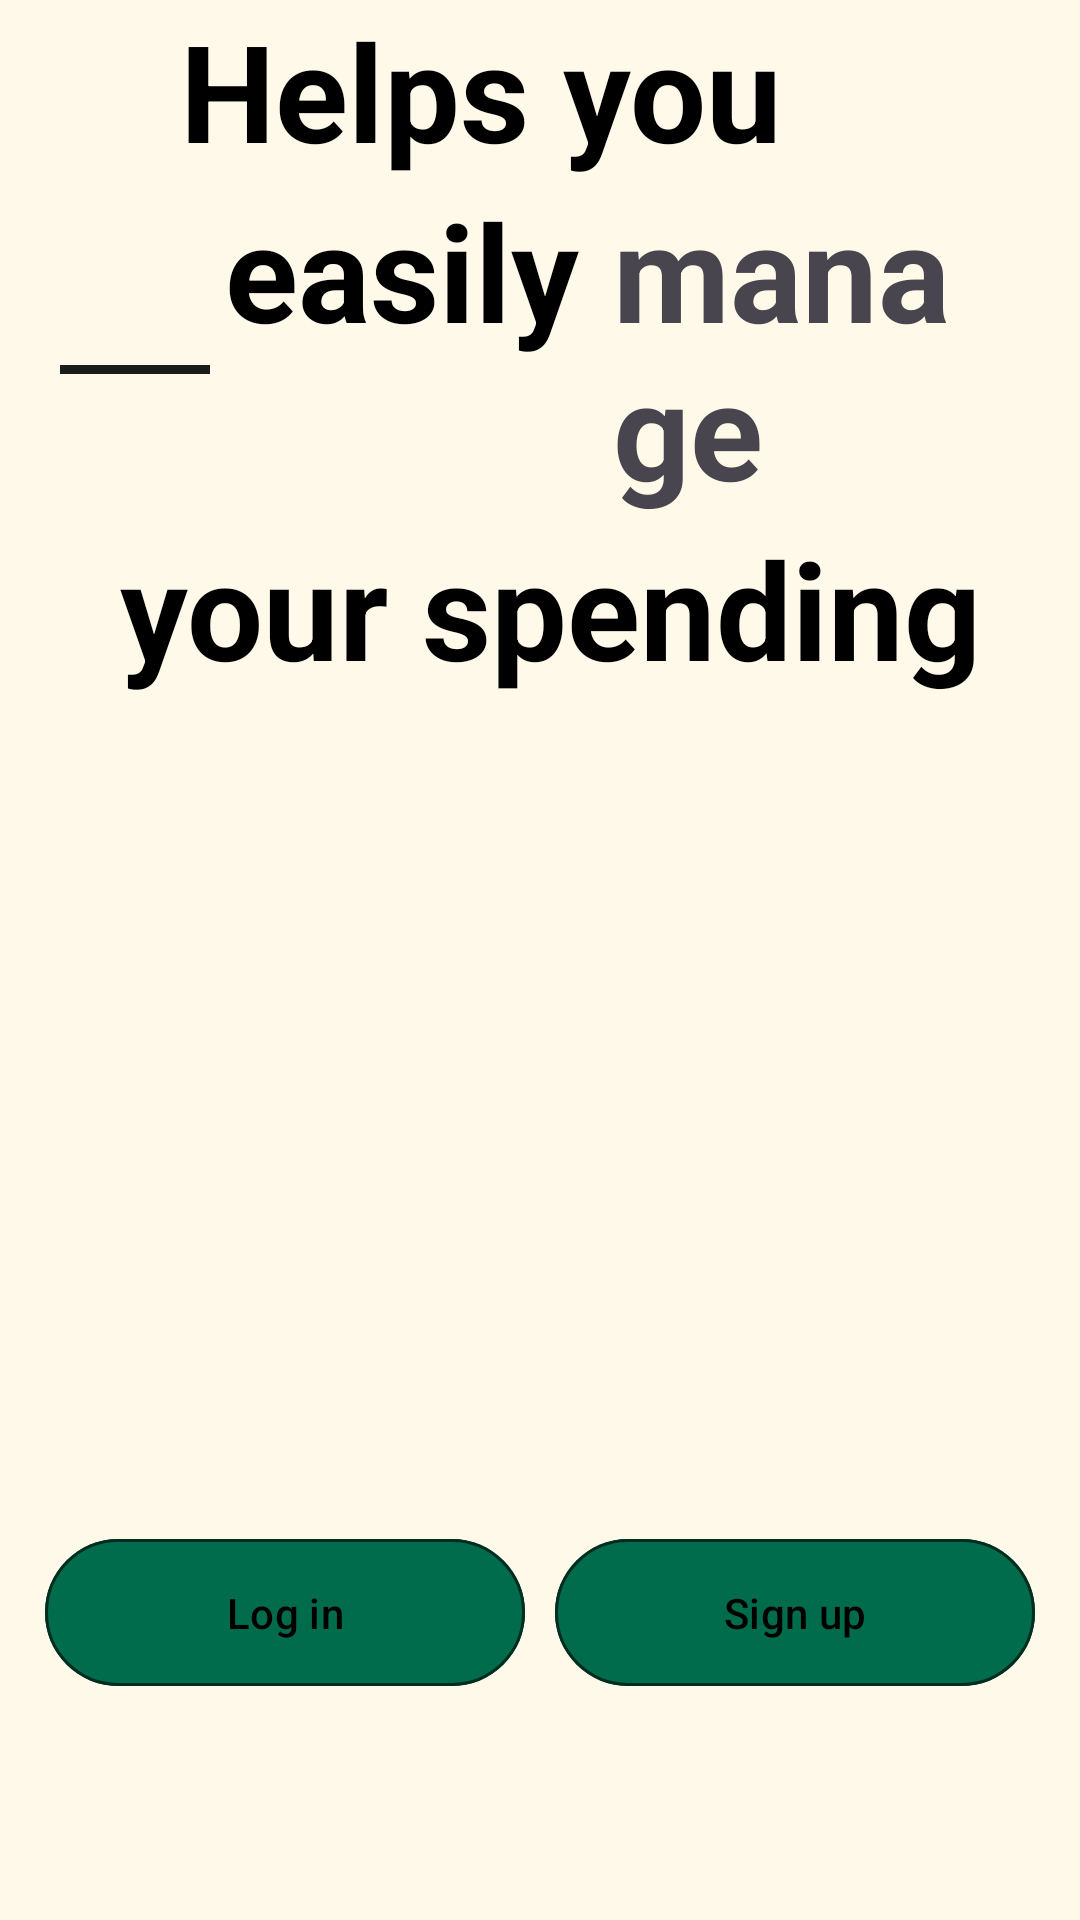

Produce the Android XML layout that renders to this screen, including the resource entries it uses.
<!-- AndroidManifest.xml: application theme Theme.N03_QuanLyChiTieu -->
<!-- res/layout/activity_begin.xml -->
<?xml version="1.0" encoding="utf-8"?>
<RelativeLayout xmlns:android="http://schemas.android.com/apk/res/android"
    xmlns:app="http://schemas.android.com/apk/res-auto"
    xmlns:tools="http://schemas.android.com/tools"
    android:layout_width="match_parent"
    android:layout_height="match_parent"
    android:id="@+id/begin"
    android:background="#fff9e9"
    android:layout_weight="-1"
    tools:context=".ui.sign.BeginActivity">

    <LinearLayout
        android:layout_width="match_parent"
        android:layout_height="wrap_content"
        android:layout_above="@+id/bottomBar"
        android:orientation="vertical">

        <LinearLayout
            android:layout_width="match_parent"
            android:layout_height="wrap_content"
            android:orientation="vertical"
            android:layout_marginLeft="20dp"
            android:layout_marginRight="20dp">

            <LinearLayout
                android:layout_width="match_parent"
                android:layout_height="wrap_content"
                android:layout_marginLeft="40dp"
                android:orientation="horizontal">

                <TextView
                    android:layout_width="wrap_content"
                    android:layout_height="wrap_content"
                    android:text="Helps you"
                    android:textSize="45dp"
                    android:textStyle="bold"
                    android:textColor="@color/black"/>

                <ImageView
                    android:layout_width="45dp"
                    android:layout_height="45dp"
                    android:layout_marginLeft="10dp"
                    android:rotationY="180"
                    android:src="@drawable/ai_technology" />
            </LinearLayout>

            <LinearLayout
                android:layout_width="match_parent"
                android:layout_height="wrap_content"
                android:orientation="horizontal">
                <View
                    android:layout_width="50dp"
                    android:layout_height="3dp"
                    android:layout_marginTop="7dp"
                    android:background="?attr/colorOnBackground"
                    android:layout_gravity="center"
                    android:layout_marginRight="5dp"/>

                <TextView
                    android:layout_width="wrap_content"
                    android:layout_height="wrap_content"
                    android:text="easily "
                    android:textSize="45dp"
                    android:textStyle="bold"
                    android:textColor="@color/black"/>

                <TextView
                    android:id="@+id/gradientTextView"
                    android:layout_width="wrap_content"
                    android:layout_height="wrap_content"
                    android:text="manage"
                    android:textSize="45dp"
                    android:textStyle="bold" />
            </LinearLayout>

            <LinearLayout
                android:layout_width="match_parent"
                android:layout_height="wrap_content"
                android:layout_marginLeft="20dp"
                android:orientation="horizontal">

                <TextView
                    android:layout_width="match_parent"
                    android:layout_height="match_parent"
                    android:text="your spending"
                    android:textSize="45dp"
                    android:textStyle="bold"
                    android:textColor="@color/black"/>
            </LinearLayout>

            <ImageView
                android:layout_width="wrap_content"
                android:layout_height="390dp"
                android:layout_gravity="center"
                android:src="@drawable/save_money"/>

            <TextView
                android:layout_width="match_parent"
                android:layout_height="wrap_content"
                android:layout_weight="1"
                android:text="Spend Smart, Live Free"
                android:textSize="18dp"
                android:gravity="center"
                android:textColor="#8D000000"
                android:fontFamily="sans-serif"
                android:textFontWeight="600"/>

        </LinearLayout>

    </LinearLayout>

    <LinearLayout
        android:id="@+id/bottomBar"
        android:layout_width="match_parent"
        android:layout_height="136dp"
        android:paddingBottom="10dp"
        android:layout_marginTop="30dp"
        android:layout_marginRight="10dp"
        android:layout_marginLeft="10dp"
        android:layout_alignParentBottom="true"
        android:orientation="horizontal">

        <com.google.android.material.button.MaterialButton
            android:id="@+id/mb_login"
            android:layout_width="match_parent"
            android:layout_height="wrap_content"
            android:layout_margin="5dp"
            android:layout_weight="1"
            android:backgroundTint="?attr/colorPrimary"
            android:padding="15dp"
            android:text="Log in"
            android:textColor="@color/black"
            app:cornerRadius="30dp"
            app:strokeColor="#94000000"
            app:strokeWidth="1dp" />

        <com.google.android.material.button.MaterialButton
            android:id="@+id/mb_signup"
            android:layout_width="match_parent"
            android:layout_height="wrap_content"
            android:layout_margin="5dp"
            android:layout_weight="1"
            android:backgroundTint="?attr/colorPrimary"
            android:padding="15dp"
            android:text="Sign up"
            android:textColor="@color/black"
            app:cornerRadius="30dp"
            app:strokeColor="#94000000"
            app:strokeWidth="1dp" />

    </LinearLayout>
    <RelativeLayout
        android:layout_width="match_parent"
        android:layout_height="match_parent"
        android:gravity="center">
        <View
            android:id="@+id/overlay_begin"
            android:layout_width="match_parent"
            android:layout_height="match_parent"
            android:background="#80000000"
            android:visibility="gone"/>
        <com.airbnb.lottie.LottieAnimationView
            android:id="@+id/lottie_animation"
            android:layout_width="wrap_content"
            android:layout_height="match_parent"
            android:visibility="gone"
            app:lottie_rawRes="@raw/loading_animation"
            app:lottie_loop="false"
            app:lottie_autoPlay="false"
            app:lottie_speed="1"/>
    </RelativeLayout>
</RelativeLayout>
<!-- resources referenced by this layout -->
<resources>
  <color name="black">#FF000000</color>
  <style name="Theme.N03_QuanLyChiTieu" parent="Base.Theme.N03_QuanLyChiTieu" />
  <style name="Base.Theme.N03_QuanLyChiTieu" parent="Theme.Material3.DayNight.NoActionBar">
          
          <item name="colorPrimary">@color/md_theme_light_primary</item>
          <item name="colorOnPrimary">@color/md_theme_light_onPrimary</item>
          <item name="colorPrimaryContainer">@color/md_theme_light_primaryContainer</item>
          <item name="colorOnPrimaryContainer">@color/md_theme_light_onPrimaryContainer</item>
          <item name="colorSecondary">@color/md_theme_light_secondary</item>
          <item name="colorOnSecondary">@color/md_theme_light_onSecondary</item>
          <item name="colorSecondaryContainer">@color/md_theme_light_secondaryContainer</item>
          <item name="colorOnSecondaryContainer">@color/md_theme_light_onSecondaryContainer</item>
          <item name="colorError">@color/md_theme_light_error</item>
          <item name="colorErrorContainer">@color/md_theme_light_errorContainer</item>
          <item name="colorOnError">@color/md_theme_light_onError</item>
          <item name="colorOnErrorContainer">@color/md_theme_light_onErrorContainer</item>
          <item name="android:colorBackground">@color/md_theme_light_background</item>
          <item name="colorOnBackground">@color/md_theme_light_onBackground</item>
          <item name="colorSurface">@color/md_theme_light_surface</item>
          <item name="colorOnSurface">@color/md_theme_light_onSurface</item>
          <item name="colorSurfaceVariant">@color/md_theme_light_surfaceVariant</item>
          <item name="colorOnSurfaceVariant">@color/md_theme_light_onSurfaceVariant</item>
  
          
          <item name="textInputStyle">@style/Widget.Material3.TextInputLayout.OutlinedBox</item>
          <item name="buttonStyle">@style/Widget.Material3.Button</item>
          <item name="cardViewStyle">@style/Widget.Material3.CardView.Elevated</item>
          <item name="android:windowBackground">@color/md_theme_light_background</item>
          <item name="android:statusBarColor">?attr/colorPrimary</item>
      </style>
  <color name="md_theme_light_primary">#006C4C</color>
  <color name="md_theme_light_onPrimary">#FFFFFF</color>
  <color name="md_theme_light_primaryContainer">#89F8C7</color>
  <color name="md_theme_light_onPrimaryContainer">#002114</color>
  <color name="md_theme_light_secondary">#4D6357</color>
  <color name="md_theme_light_onSecondary">#FFFFFF</color>
  <color name="md_theme_light_secondaryContainer">#CFE9D8</color>
  <color name="md_theme_light_onSecondaryContainer">#092016</color>
  <color name="md_theme_light_error">#BA1A1A</color>
  <color name="md_theme_light_errorContainer">#FFDAD6</color>
  <color name="md_theme_light_onError">#FFFFFF</color>
  <color name="md_theme_light_onErrorContainer">#410002</color>
  <color name="md_theme_light_background">#FBFDF9</color>
  <color name="md_theme_light_onBackground">#191C1A</color>
  <color name="md_theme_light_surface">#FBFDF9</color>
  <color name="md_theme_light_onSurface">#191C1A</color>
  <color name="md_theme_light_surfaceVariant">#DBE5DD</color>
  <color name="md_theme_light_onSurfaceVariant">#404943</color>
</resources>
